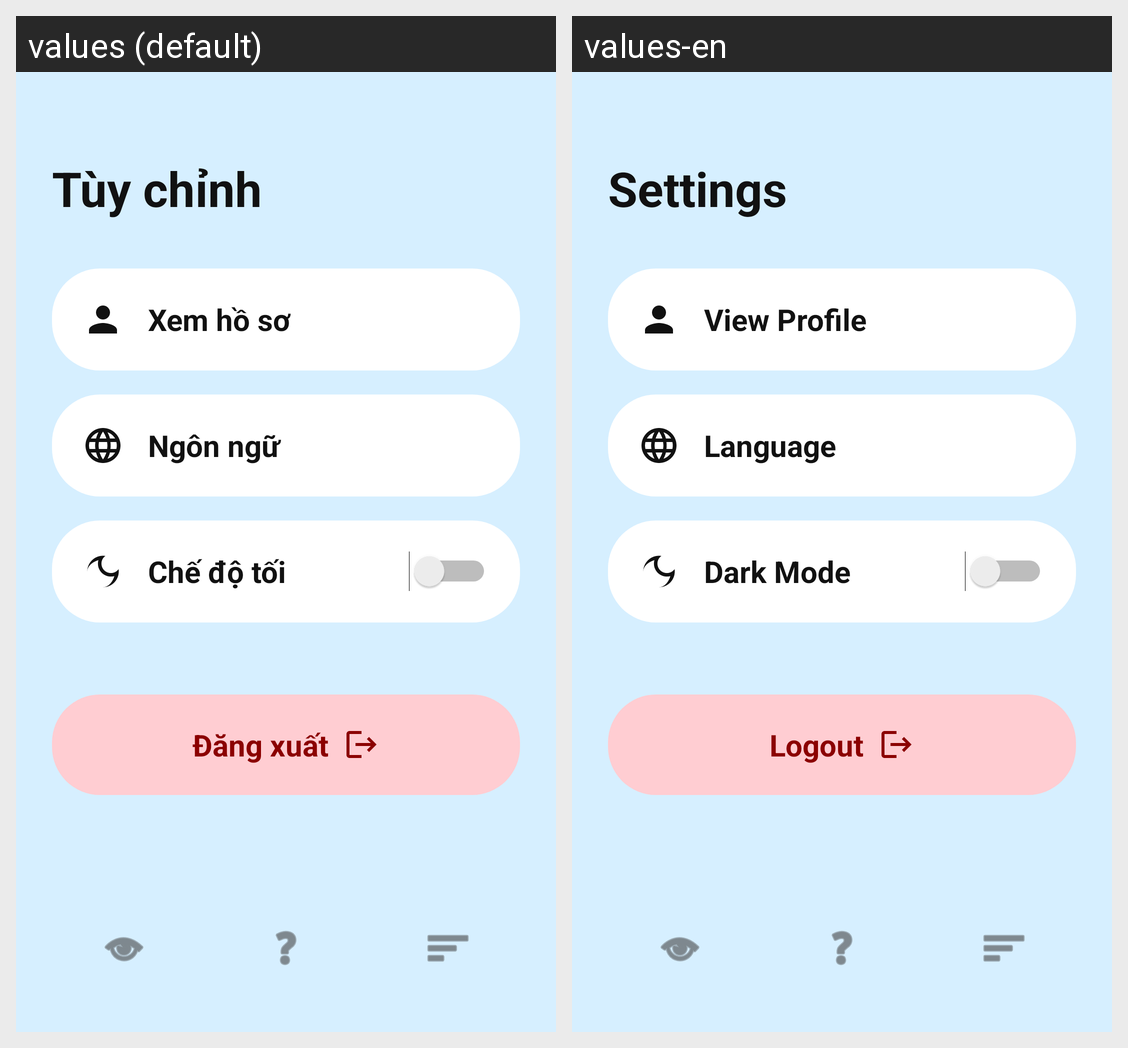

Strings drawn on this Android screen and how each of the app's shown locales translates them:
Android screen res/layout/fragment_menu.xml rendered under 2 locales, left to right: values (default), values-en. Device: Nexus 5 (rendered at 1080×1920; each locale shown at half size, 540×960, under a caption strip naming it); theme Theme.QuizzApp.
Strings drawn on this screen, with the default value and each locale's value (text and hints the layout hard-codes, and strings that could not be matched under every locale, appear in the picture but are not listed):

menu_title
  values: Tùy chỉnh
  values-en: Settings

menu_profile
  values: Xem hồ sơ
  values-en: View Profile

menu_language
  values: Ngôn ngữ
  values-en: Language

menu_dark_mode
  values: Chế độ tối
  values-en: Dark Mode

menu_logout
  values: Đăng xuất
  values-en: Logout
